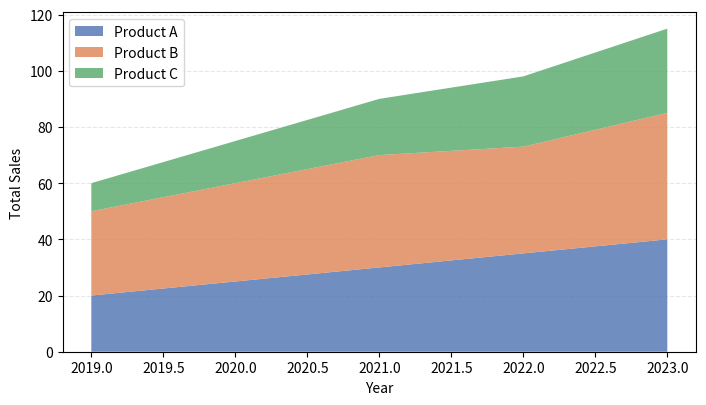

Write Python code to recreate this figure.
#!/usr/bin/python3

import matplotlib.pyplot as plt
import numpy as np


def stacked_area_chart1(
        x_values = [2019, 2020, 2021, 2022, 2023],
        row_labels = ["Product A", "Product B", "Product C"],
        data = [
            [20, 25, 30, 35, 40],  # Product A
            [30, 35, 40, 38, 45],  # Product B
            [10, 15, 20, 25, 30]   # Product C
        ],
        colors = ["#4C72B0", "#DD8452", "#55A868"],
        area_alpha=0.8,
        figsize=(7, 4),
        xlabel="Year",
        ylabel="Total Sales",
        axis_alpha=0.3,
        output_filepath="stacked_area_chart1.png"
    ):
    data = np.array(data)

    fig, ax = plt.subplots(figsize=figsize)

    # --- Stacked area plot ---
    ax.stackplot(
        x_values,
        data,
        labels=row_labels,
        colors=colors,
        alpha=area_alpha
    )

    # --- Axes & labels ---
    ax.set_xlabel(xlabel)
    ax.set_ylabel(ylabel)

    # --- Grid (leve) ---
    ax.set_axisbelow(True)
    ax.grid(axis="y", linestyle="--", alpha=axis_alpha)

    # --- Legend ---
    ax.legend(loc="upper left")

    plt.tight_layout(pad=0.5)

    plt.savefig(
        output_filepath,
        bbox_inches="tight",
        pad_inches=0.1,
        dpi=600,
        transparent=True
    )
    plt.show()


if __name__ == "__main__":
    stacked_area_chart1()

